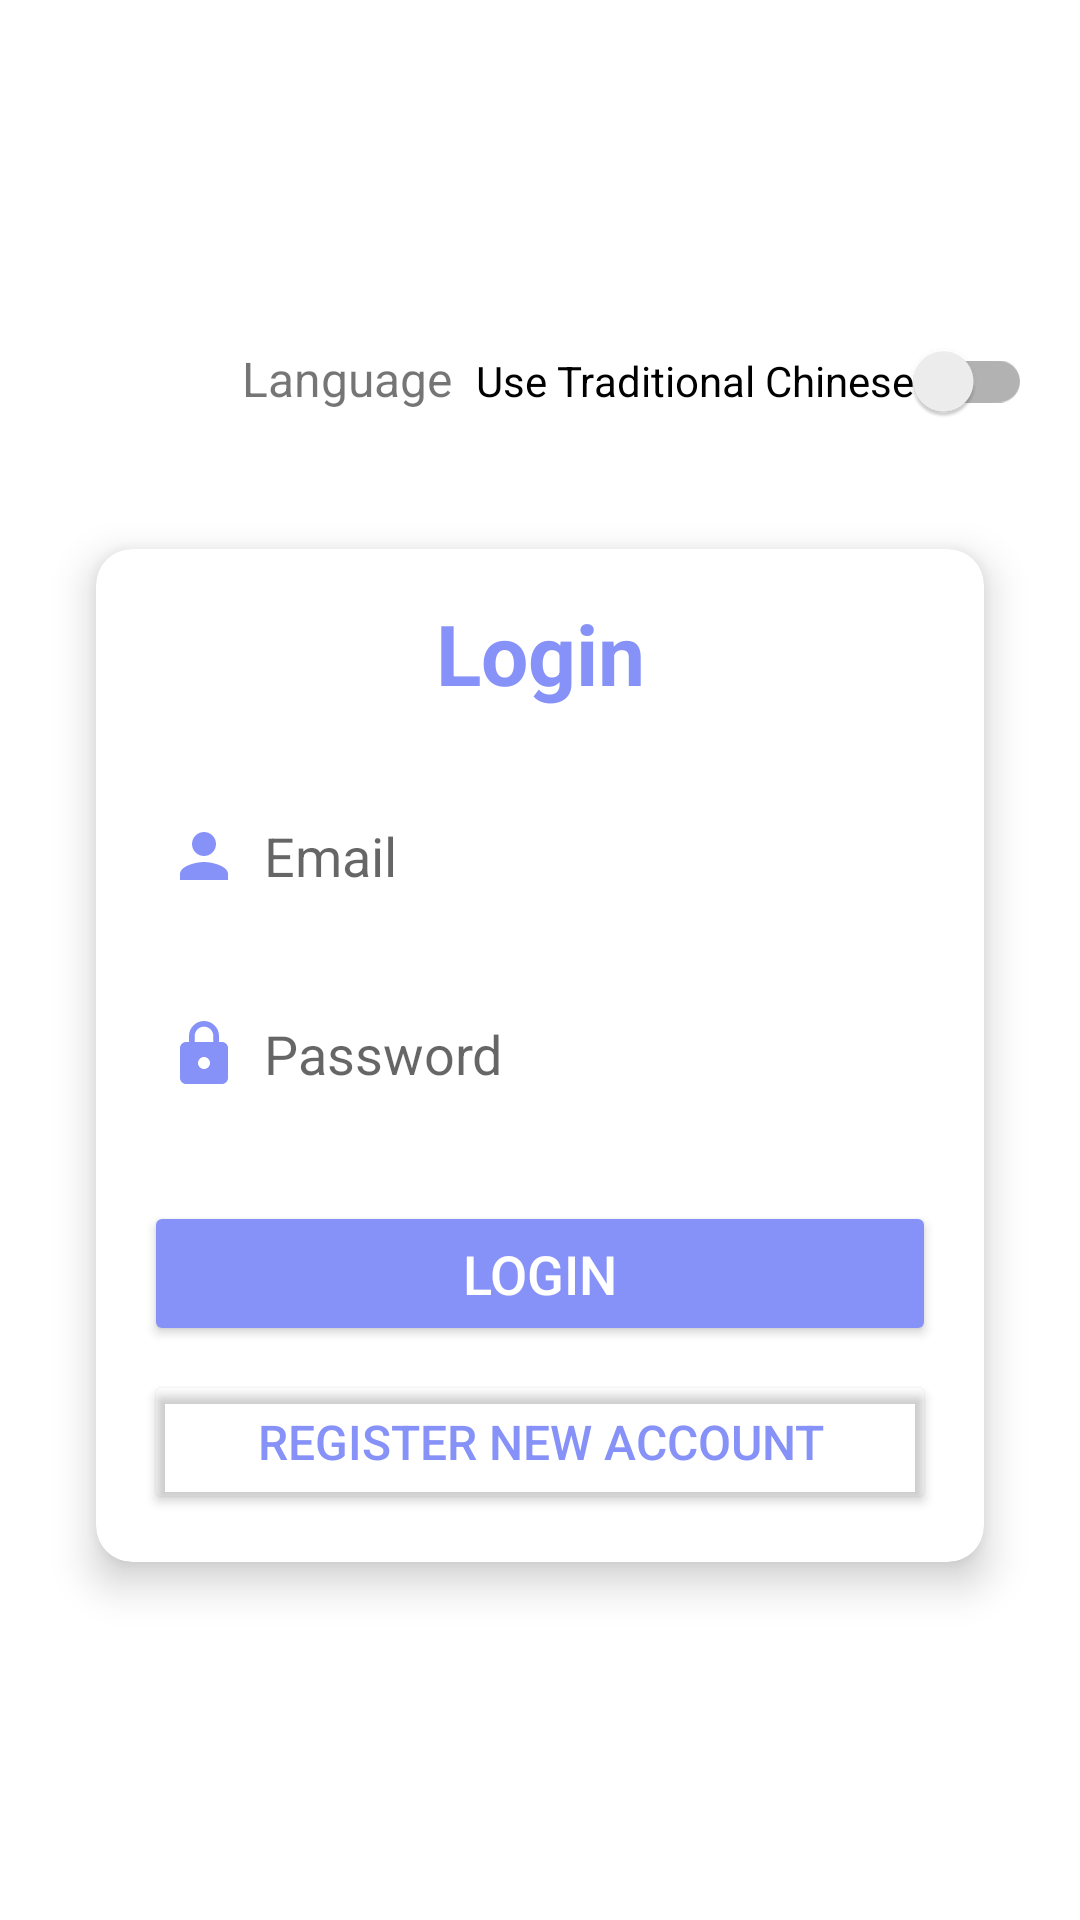

Android layout source for this screen:
<!-- AndroidManifest.xml: application theme Theme.BuddyConnect -->
<!-- res/layout/fragment_login.xml -->
<?xml version="1.0" encoding="utf-8"?>
<LinearLayout xmlns:android="http://schemas.android.com/apk/res/android"
    xmlns:app="http://schemas.android.com/apk/res-auto"
    android:layout_width="match_parent"
    android:layout_height="match_parent"
    android:gravity="center"
    android:orientation="vertical"
    android:padding="16dp">

    
    <LinearLayout
        android:layout_width="wrap_content"
        android:layout_height="wrap_content"
        android:orientation="horizontal"
        android:layout_gravity="end"
        android:layout_marginBottom="16dp">
        
        <TextView
            android:layout_width="wrap_content"
            android:layout_height="wrap_content"
            android:text="@string/language"
            android:textSize="16sp"
            android:layout_marginEnd="8dp"/>
            
        <androidx.appcompat.widget.SwitchCompat
            android:id="@+id/languageSwitch"
            android:layout_width="wrap_content"
            android:layout_height="wrap_content"
            android:text="@string/use_chinese"/>
    </LinearLayout>

    <androidx.cardview.widget.CardView
        android:layout_width="match_parent"
        android:layout_height="wrap_content"
        android:layout_margin="16dp"
        app:cardCornerRadius="12dp"
        app:cardElevation="8dp">

        <LinearLayout
            android:layout_width="match_parent"
            android:layout_height="wrap_content"
            android:layout_margin="16dp"
            android:orientation="vertical">

            <TextView
                android:layout_width="match_parent"
                android:layout_height="wrap_content"
                android:layout_marginBottom="24dp"
                android:gravity="center"
                android:text="@string/login"
                android:textColor="@color/lavender"
                android:textSize="28sp"
                android:textStyle="bold" />

            <EditText
                android:id="@+id/emailInput"
                android:layout_width="match_parent"
                android:layout_height="50dp"
                android:layout_marginBottom="16dp"
                android:background="@drawable/custom_edittext"
                android:drawableStart="@drawable/baseline_person_24"
                android:drawablePadding="8dp"
                android:hint="@string/email"
                android:inputType="textEmailAddress"
                android:padding="8dp"
                android:textColor="@color/black" />

            <EditText
                android:id="@+id/passwordInput"
                android:layout_width="match_parent"
                android:layout_height="50dp"
                android:layout_marginBottom="24dp"
                android:background="@drawable/custom_edittext"
                android:drawableStart="@drawable/baseline_lock_24"
                android:drawablePadding="8dp"
                android:hint="@string/password"
                android:inputType="textPassword"
                android:padding="8dp"
                android:textColor="@color/black" />

            <Button
                android:id="@+id/loginButton"
                android:layout_width="match_parent"
                android:layout_height="wrap_content"
                android:backgroundTint="@color/lavender"
                android:padding="12dp"
                android:text="@string/login"
                android:textColor="@color/white"
                android:textSize="18sp"
                app:cornerRadius="8dp" />

            <Button
                android:id="@+id/registerButton"
                android:layout_width="match_parent"
                android:layout_height="wrap_content"
                android:layout_marginTop="8dp"
                android:backgroundTint="@android:color/transparent"
                android:padding="12dp"
                android:text="@string/register_new_account"
                android:textColor="@color/lavender"
                android:textSize="16sp"
                app:cornerRadius="8dp" />
        </LinearLayout>
    </androidx.cardview.widget.CardView>
</LinearLayout>
<!-- resources referenced by this layout -->
<resources>
  <color name="black">#FF000000</color>
  <color name="lavender">#8692f7</color>
  <color name="white">#FFFFFFFF</color>
  <!-- drawable baseline_lock_24 (drawable) -->
  <?xml version="1.0" encoding="utf-8"?>
  <vector xmlns:android="http://schemas.android.com/apk/res/android"
      android:height="24dp"
      android:tint="#8692F7"
      android:viewportHeight="24"
      android:viewportWidth="24"
      android:width="24dp">
        
      <path android:fillColor="@android:color/white"
          android:pathData="M18,8h-1L17,6c0,-2.76 -2.24,-5 -5,-5S7,3.24 7,6v2L6,8c-1.1,0 -2,0.9 -2,2v10c0,1.1 0.9,2 2,2h12c1.1,0 2,-0.9 2,-2L20,10c0,-1.1 -0.9,-2 -2,-2zM12,17c-1.1,0 -2,-0.9 -2,-2s0.9,-2 2,-2 2,0.9 2,2 -0.9,2 -2,2zM15.1,8L8.9,8L8.9,6c0,-1.71 1.39,-3.1 3.1,-3.1 1.71,0 3.1,1.39 3.1,3.1v2z"/>
      
  </vector>
  <!-- drawable baseline_person_24 (drawable) -->
  <?xml version="1.0" encoding="utf-8"?>
  <vector xmlns:android="http://schemas.android.com/apk/res/android"
      android:height="24dp"
      android:tint="#8692F7"
      android:viewportHeight="24"
      android:viewportWidth="24"
      android:width="24dp">
        
      <path android:fillColor="@android:color/white"
          android:pathData="M12,12c2.21,0 4,-1.79 4,-4s-1.79,-4 -4,-4 -4,1.79 -4,4 1.79,4 4,4zM12,14c-2.67,0 -8,1.34 -8,4v2h16v-2c0,-2.66 -5.33,-4 -8,-4z"/>
      
  </vector>
  <string name="email">Email</string>
  <string name="language">Language</string>
  <string name="login">Login</string>
  <string name="password">Password</string>
  <string name="register_new_account">Register New Account</string>
  <string name="use_chinese">Use Traditional Chinese</string>
  <style name="Theme.BuddyConnect" parent="Base.Theme.BuddyConnect" />
  <style name="Base.Theme.BuddyConnect" parent="Theme.MaterialComponents.Light">
          <item name="windowActionBar">false</item>
          <item name="windowNoTitle">true</item>
          <item name="android:windowContentOverlay">@null</item>
          <item name="colorPrimary">@color/colorPrimary</item>
          <item name="colorPrimaryDark">@color/colorPrimaryDark</item>
          <item name="colorAccent">@color/colorAccent</item>
          
          <item name="materialButtonStyle">@style/Widget.App.Button</item>
      </style>
  <color name="colorPrimary">#8692f7</color>
  <color name="colorPrimaryDark">#6D78CE</color>
  <color name="colorAccent">#FF03DAC5</color>
  <style name="Widget.App.Button" parent="Widget.MaterialComponents.Button">
          <item name="android:textAllCaps">false</item>
      </style>
</resources>
